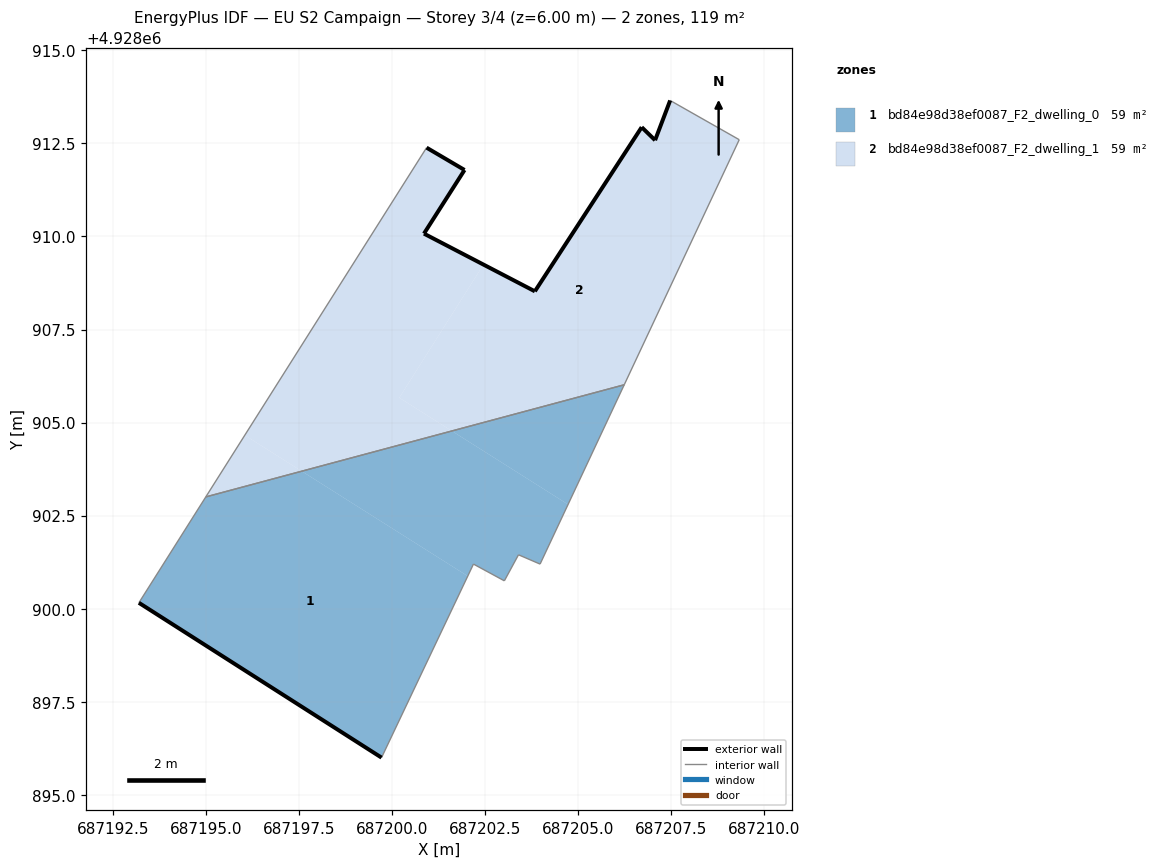
=== STOREY PLAN SPEC (per zone: floor XY polygon, exterior-wall plan segments, windows/doors) ===
zone 1: bd84e98d38ef0087_F2_dwelling_0  (59.4 m²)
  floor: (687199.71, 4928896.00) (687202.03, 4928900.88) (687197.57, 4928903.69) (687194.99, 4928903.00) (687193.19, 4928900.16)
  floor: (687204.73, 4928902.80) (687206.23, 4928906.02) (687201.60, 4928904.77)
  floor: (687203.97, 4928901.20) (687204.73, 4928902.80) (687201.60, 4928904.77) (687197.57, 4928903.69) (687202.03, 4928900.88) (687202.18, 4928901.20) (687203.01, 4928900.75) (687203.39, 4928901.45)
  exterior wall: (687199.71, 4928896.00) – (687193.19, 4928900.16)  [7.7 m]
  interior walls: 7
zone 2: bd84e98d38ef0087_F2_dwelling_1  (59.4 m²)
  floor: (687206.23, 4928906.02) (687209.32, 4928912.60) (687207.47, 4928913.66) (687207.06, 4928912.59) (687206.70, 4928912.94) (687203.83, 4928908.53) (687202.45, 4928909.25) (687200.19, 4928905.67) (687201.60, 4928904.77)
  floor: (687201.60, 4928904.77) (687200.19, 4928905.67) (687202.45, 4928909.25) (687200.85, 4928910.08) (687201.94, 4928911.79) (687200.92, 4928912.39) (687196.04, 4928904.66) (687197.57, 4928903.69)
  floor: (687197.57, 4928903.69) (687196.04, 4928904.66) (687194.99, 4928903.00)
  exterior wall: (687203.83, 4928908.53) – (687206.70, 4928912.94)  [5.3 m]
  exterior wall: (687206.70, 4928912.94) – (687207.06, 4928912.59)  [0.5 m]
  exterior wall: (687207.06, 4928912.59) – (687207.47, 4928913.66)  [1.1 m]
  exterior wall: (687200.92, 4928912.39) – (687201.94, 4928911.79)  [1.2 m]
  exterior wall: (687201.94, 4928911.79) – (687200.85, 4928910.08)  [2.0 m]
  exterior wall: (687200.85, 4928910.08) – (687203.83, 4928908.53)  [3.4 m]
  interior walls: 4

=== DERIVED (storey summary) ===
Building: EU S2 Campaign
Storey: 3 of 4  (floor level z = 6.00 m)
Storey gross floor area: 118.8 m²
Zones on this storey: 2
  - bd84e98d38ef0087_F2_dwelling_0: floor 59.4 m²; exterior wall 7.7 m (23.2 m²); WWR 0.0%
  - bd84e98d38ef0087_F2_dwelling_1: floor 59.4 m²; exterior wall 13.5 m (40.4 m²); WWR 0.0%
Zone adjacency (shared interzone walls):
  - bd84e98d38ef0087_F2_dwelling_0 ↔ bd84e98d38ef0087_F2_dwelling_1